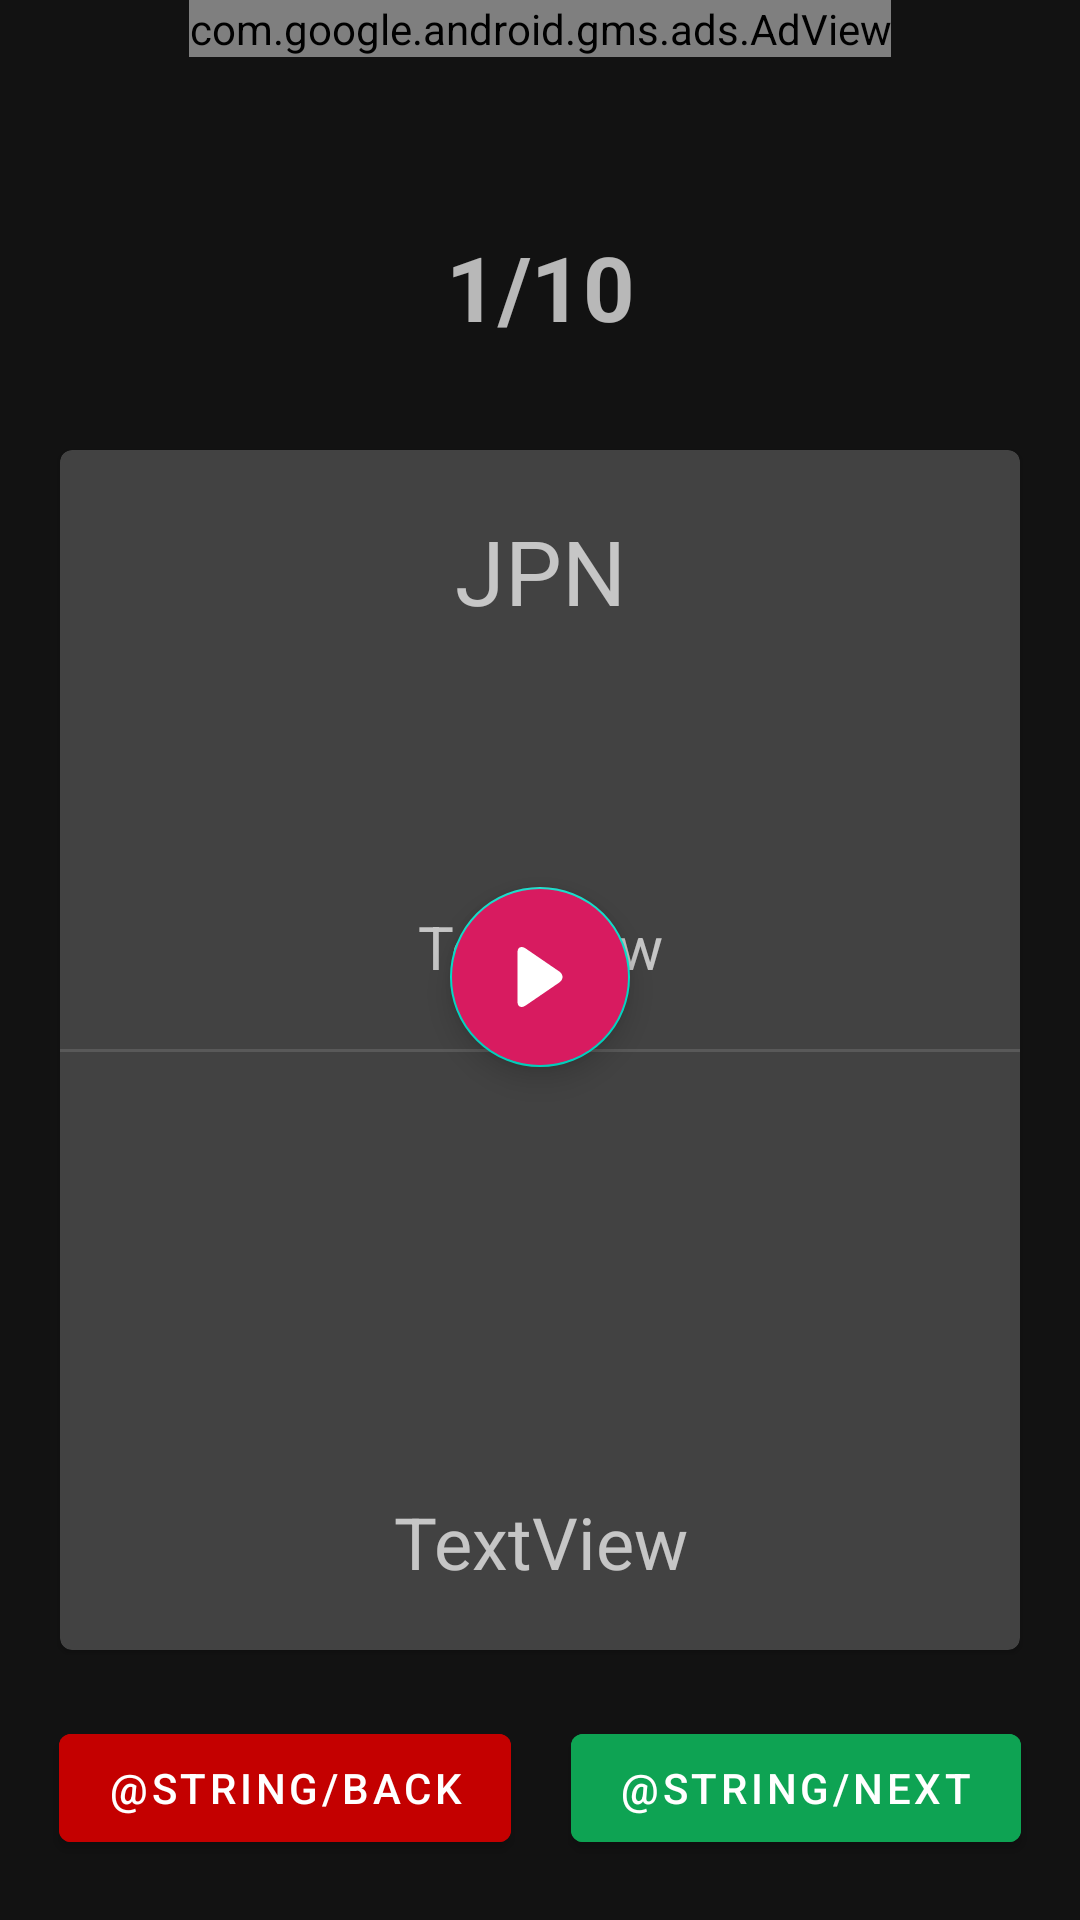

This screen was rendered from an Android layout file. Write that file and the resources it references.
<!-- AndroidManifest.xml: application theme AppTheme -->
<!-- res/layout/activity_revision.xml -->
<?xml version="1.0" encoding="utf-8"?>
<androidx.constraintlayout.widget.ConstraintLayout xmlns:android="http://schemas.android.com/apk/res/android"
    xmlns:app="http://schemas.android.com/apk/res-auto"
    xmlns:tools="http://schemas.android.com/tools"
    android:layout_width="match_parent"
    android:layout_height="match_parent"
    tools:context=".Revision"
    android:id="@+id/revisionactivity">

    <com.google.android.gms.ads.AdView
        android:id="@+id/adViewRevision"
        android:layout_width="wrap_content"
        android:layout_height="wrap_content"
        android:layout_alignParentBottom="true"
        android:layout_centerHorizontal="true"
        app:adSize="SMART_BANNER"
        app:adUnitId="ca-app-pub-9369103706924521/7289420516"
        app:layout_constraintEnd_toEndOf="parent"
        app:layout_constraintStart_toStartOf="parent"
        app:layout_constraintTop_toTopOf="parent" />


    <ImageView
        android:id="@+id/play"
        android:layout_width="20dp"
        android:layout_height="20dp"
        android:elevation="20dp"
        android:src="@drawable/ic_play"
        app:layout_constraintBottom_toBottomOf="@+id/sound"
        app:layout_constraintEnd_toEndOf="@+id/sound"
        app:layout_constraintStart_toStartOf="@+id/sound"
        app:layout_constraintTop_toTopOf="@+id/sound" />

    <com.google.android.material.floatingactionbutton.FloatingActionButton
        android:layout_width="60dp"
        android:layout_height="60dp"
        android:id="@+id/sound"
        android:backgroundTint="@color/colorAccent"
        app:layout_constraintBottom_toBottomOf="@+id/materialCardView"
        app:layout_constraintEnd_toEndOf="@+id/materialCardView"
        app:layout_constraintStart_toStartOf="@+id/materialCardView"
        app:layout_constraintTop_toTopOf="@+id/materialCardView" />

    <com.google.android.material.card.MaterialCardView
        android:id="@+id/materialCardView"
        android:layout_width="match_parent"
        android:layout_height="match_parent"
        android:layout_marginHorizontal="20dp"
        android:layout_marginTop="150dp"
        android:layout_marginBottom="90dp"
        android:backgroundTint="@color/cardview_dark_background"
        app:layout_constraintBottom_toTopOf="@+id/next"
        app:layout_constraintEnd_toEndOf="parent"
        app:layout_constraintStart_toStartOf="parent"
        app:layout_constraintTop_toBottomOf="@+id/adViewRevision">

        <androidx.constraintlayout.widget.ConstraintLayout
            android:layout_width="match_parent"
            android:layout_height="match_parent">

            <View
                android:id="@+id/divider3"
                android:layout_width="match_parent"
                android:layout_height="1dp"
                android:background="?android:attr/listDivider"
                app:layout_constraintBottom_toBottomOf="parent"
                app:layout_constraintTop_toTopOf="parent" />

            <TextView
                android:id="@+id/jpn"
                android:layout_width="match_parent"
                android:layout_height="wrap_content"
                android:layout_marginTop="20dp"
                android:height="100dp"
                android:text="JPN"
                android:textAlignment="center"
                android:textSize="30dp"
                app:layout_constraintEnd_toEndOf="parent"
                app:layout_constraintStart_toStartOf="parent"
                app:layout_constraintTop_toTopOf="parent" />

            <TextView
                android:id="@+id/romaji"
                android:layout_width="match_parent"
                android:layout_height="wrap_content"
                android:layout_marginTop="32dp"
                android:text="TextView"
                android:textAlignment="center"
                android:textSize="20sp"
                app:layout_constraintEnd_toEndOf="parent"
                app:layout_constraintStart_toStartOf="parent"
                app:layout_constraintTop_toBottomOf="@+id/jpn" />

            <TextView
                android:id="@+id/english"
                android:layout_width="match_parent"
                android:layout_height="wrap_content"
                android:layout_marginBottom="20dp"
                android:height="100dp"
                android:gravity="bottom"
                android:text="TextView"
                android:textAlignment="center"
                android:textSize="24dp"
                app:layout_constraintBottom_toBottomOf="parent"
                app:layout_constraintEnd_toEndOf="parent"
                app:layout_constraintStart_toStartOf="parent" />
        </androidx.constraintlayout.widget.ConstraintLayout>
    </com.google.android.material.card.MaterialCardView>

    <TextView
        android:id="@+id/count"
        android:layout_width="wrap_content"
        android:layout_height="wrap_content"
        android:layout_marginBottom="10dp"
        android:text="1/10"
        android:textSize="30sp"
        android:textStyle="bold"
        app:layout_constraintBottom_toTopOf="@+id/materialCardView"
        app:layout_constraintEnd_toEndOf="parent"
        app:layout_constraintStart_toStartOf="parent" />

    <Button
        android:id="@+id/next"
        android:layout_width="wrap_content"
        android:layout_height="wrap_content"
        android:layout_marginBottom="20dp"
        android:backgroundTint="@color/green"
        android:text="@string/next"
        android:textColor="@color/white"
        app:layout_constraintBottom_toBottomOf="parent"
        app:layout_constraintEnd_toEndOf="parent"
        app:layout_constraintStart_toEndOf="@+id/back" />

    <Button
        android:id="@+id/back"
        android:layout_width="wrap_content"
        android:layout_height="wrap_content"
        android:backgroundTint="@color/red"
        android:text="@string/back"
        android:textColor="@color/white"
        app:layout_constraintBottom_toBottomOf="@+id/next"
        app:layout_constraintEnd_toStartOf="@+id/next"
        app:layout_constraintStart_toStartOf="parent"
        app:layout_constraintTop_toTopOf="@+id/next" />

</androidx.constraintlayout.widget.ConstraintLayout>
<!-- resources referenced by this layout -->
<resources>
  <color name="colorAccent">#D81B60</color>
  <color name="green">#0ea353</color>
  <color name="red">#C40000</color>
  <color name="white">#FFFFFF</color>
  <!-- drawable ic_play (drawable) -->
  <vector xmlns:android="http://schemas.android.com/apk/res/android"
      android:width="494.148dp"
      android:height="494.148dp"
      android:viewportWidth="494.148"
      android:viewportHeight="494.148">
    <path
        android:fillColor="#FFFFFFFF"
        android:pathData="M405.284,201.188L130.804,13.28C118.128,4.596 105.356,0 94.74,0C74.216,0 61.52,16.472 61.52,44.044v406.124c0,27.54 12.68,43.98 33.156,43.98c10.632,0 23.2,-4.6 35.904,-13.308l274.608,-187.904c17.66,-12.104 27.44,-28.392 27.44,-45.884C432.632,229.572 422.964,213.288 405.284,201.188z"/>
  </vector>
  <string name="back">BACK</string>
  <string name="next">NEXT</string>
  <style name="AppTheme" parent="Theme.MaterialComponents.NoActionBar">
          
          <item name="colorPrimary">@color/colorPrimary</item>
          <item name="colorPrimaryDark">@color/colorPrimaryDark</item>
          <item name="colorAccent">@color/colorAccent</item>
          <item name="android:windowDrawsSystemBarBackgrounds">true</item>
          <item name="android:statusBarColor">@android:color/transparent</item>
          <item name="android:windowTranslucentStatus">true</item>
          <item name="windowActionBar">false</item>
          <item name="windowNoTitle">true</item>
          <item name="android:buttonBarButtonStyle">@style/buttonsTheme</item>
      </style>
  <color name="colorPrimary">#C40000</color>
  <color name="colorPrimaryDark">#000000</color>
  <style name="buttonsTheme">
          <item name="android:textColor">@color/white</item>
      </style>
</resources>
